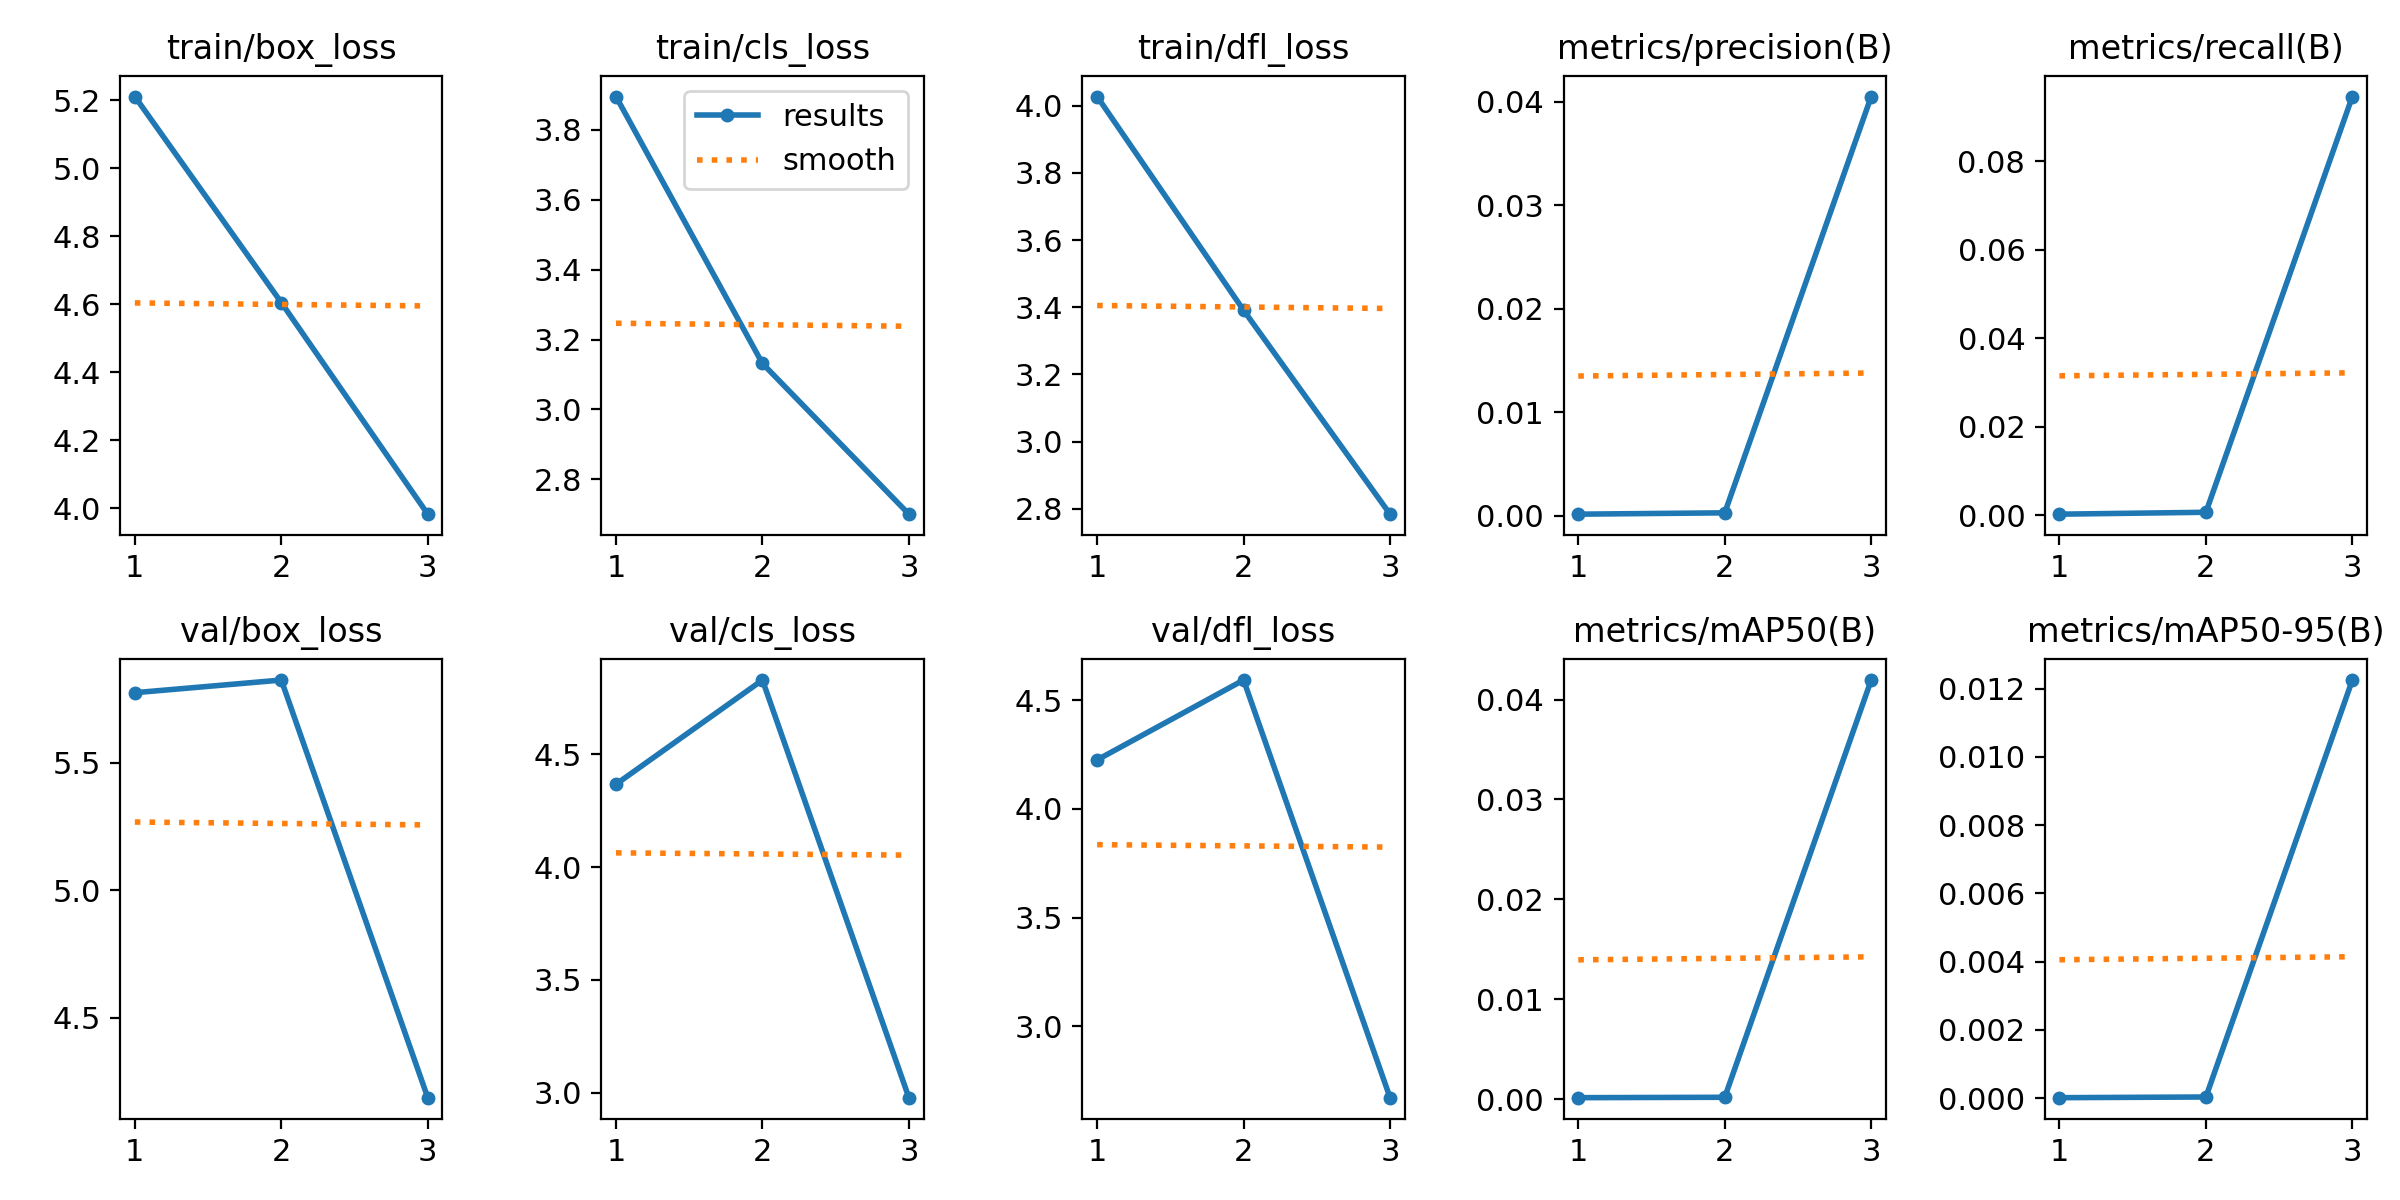

Data behind this chart, as committed beside it:
epoch, train/box_loss, train/cls_loss, train/dfl_loss, metrics/precision(B), metrics/recall(B), metrics/mAP50(B), metrics/mAP50-95(B), val/box_loss, val/cls_loss, val/dfl_loss, lr/pg0, lr/pg1, lr/pg2
1, 5.211, 3.895, 4.027, 0.00017, 0.00029, 0.00014, 1e-05, 5.776, 4.367, 4.226, 0.000465, 0.000465, 0.000465
2, 4.605, 3.132, 3.391, 0.0003, 0.00072, 0.00018, 3e-05, 5.826, 4.828, 4.593, 0.0006307, 0.0006307, 0.0006307
3, 3.983, 2.7, 2.784, 0.04049, 0.0946, 0.04196, 0.01225, 4.185, 2.979, 2.671, 0.000482, 0.000482, 0.000482
